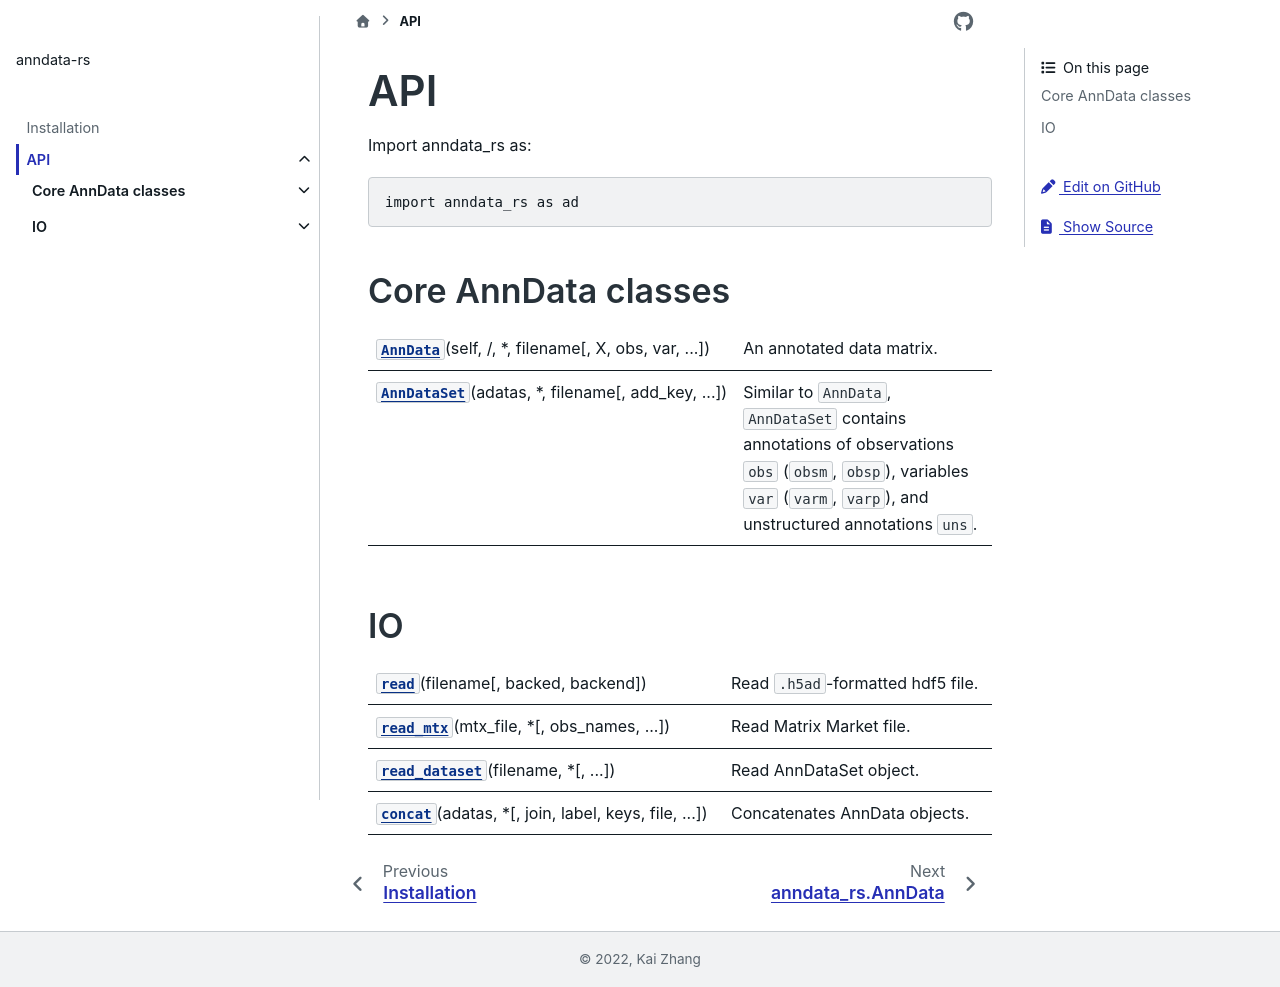

repository: scverse/anndata-rs · page: api.html · generator: sphinx

.. module:: anndata_rs

API
===

Import anndata_rs as::

    import anndata_rs as ad

Core AnnData classes
--------------------

.. autosummary::
    :toctree: _autosummary

    AnnData
    AnnDataSet

IO
---

.. autosummary::
    :toctree: _autosummary

    read
    read_mtx
    read_dataset
    concat
